Labelled photos from "CitrusLeafPathology-14-Aug", an image-classification folder in Aurelia-Maris-Crystalthrone/YouKang. The possible labels are: anthracnose, bacterial blight, black spot, citrus canker, citrus mite, curl leaf, curl virus, deficiency leaf, dry leaf, greening, healthy, melanose, sooty mould, spider mite.

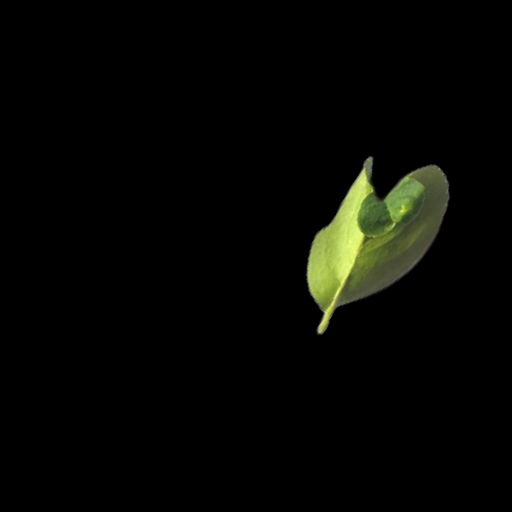
Label: curl leaf

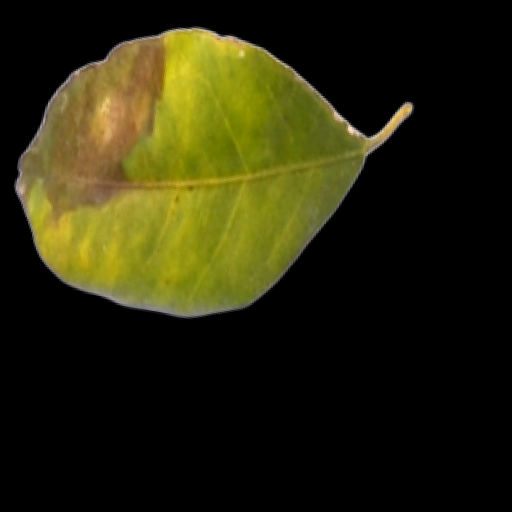
Label: black spot

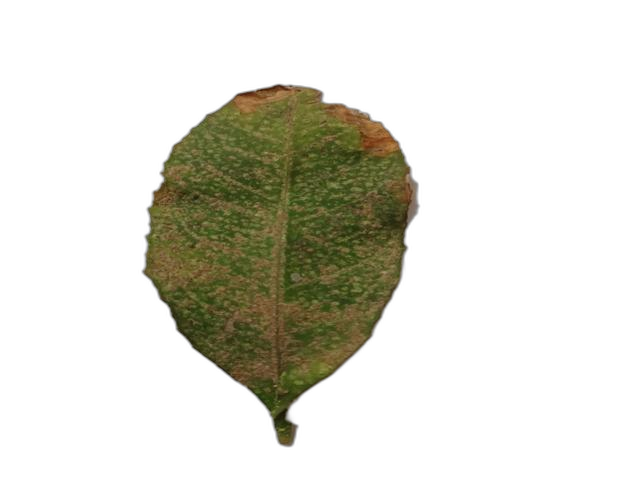
Label: citrus canker

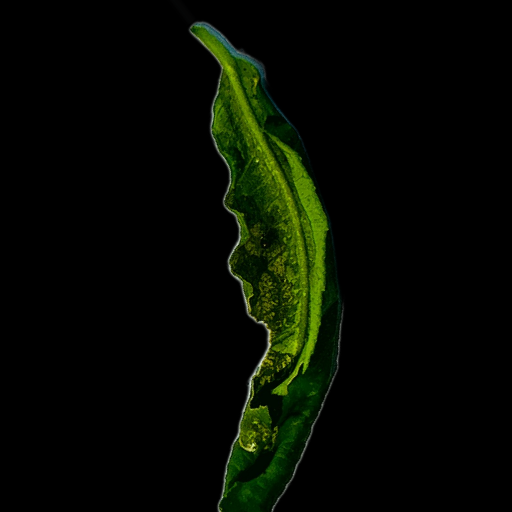
Label: curl virus

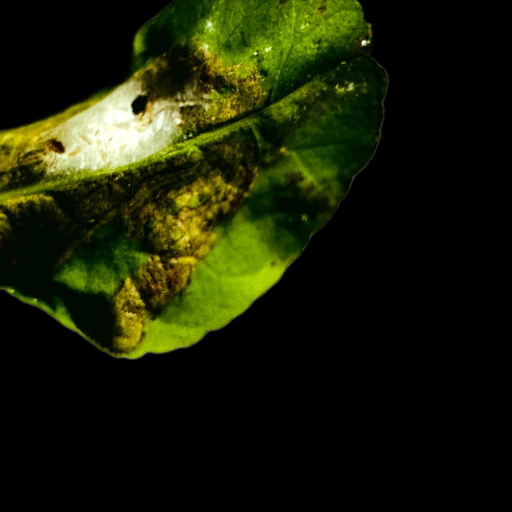
Label: spider mite

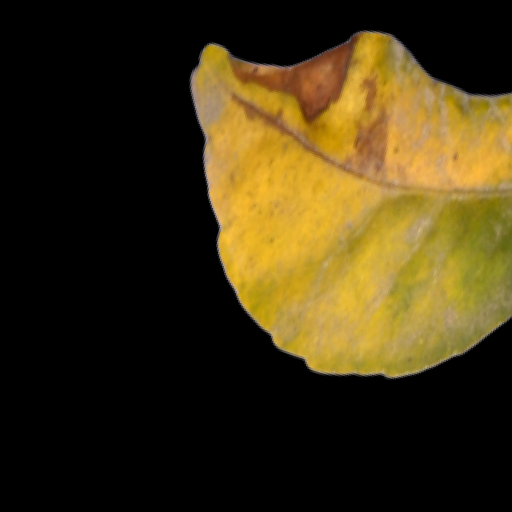
Label: greening
